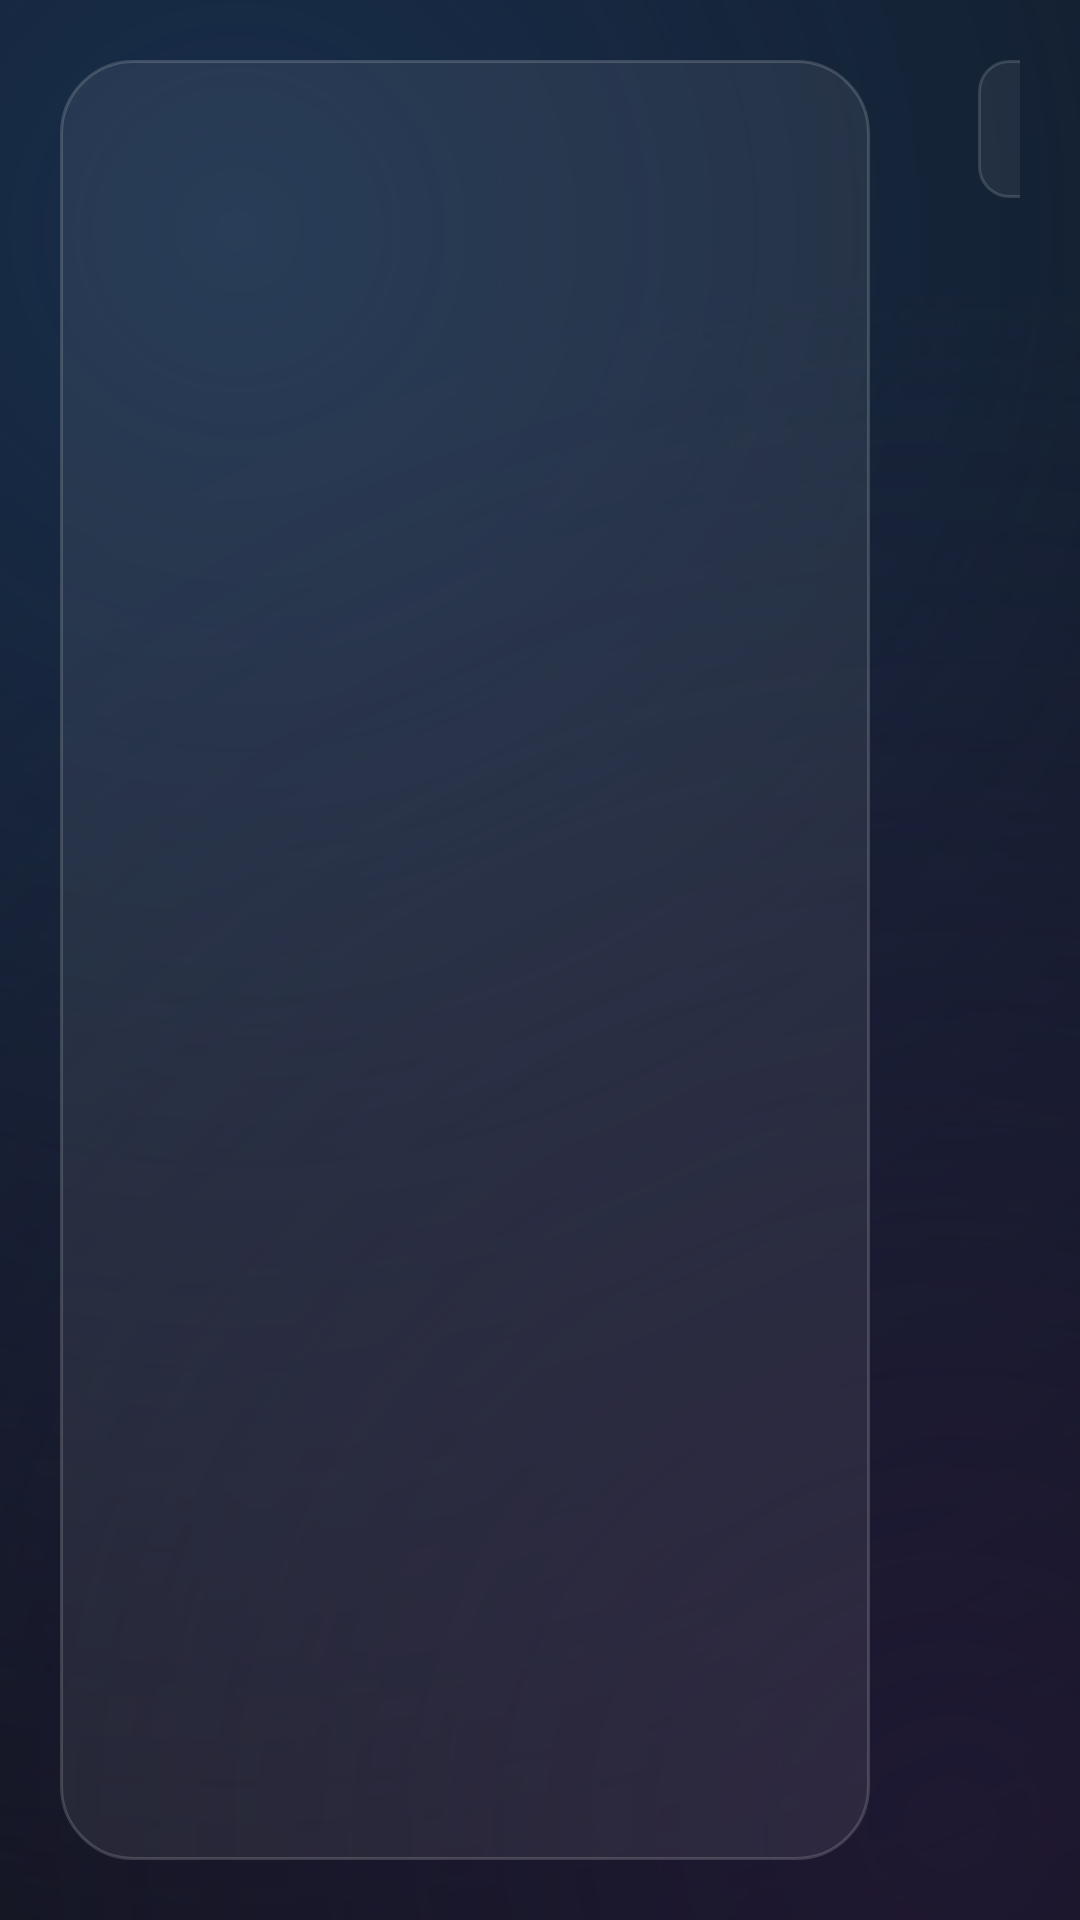

Write the Android layout XML for this screen, with the resource values it uses.
<!-- AndroidManifest.xml: application theme AppTheme -->
<!-- res/layout/activity_browse.xml -->
<?xml version="1.0" encoding="utf-8"?>
<LinearLayout xmlns:android="http://schemas.android.com/apk/res/android"
    android:layout_width="match_parent"
    android:layout_height="match_parent"
    android:background="?attr/appBackground"
    android:orientation="horizontal"
    android:padding="20dp">

    <LinearLayout
        android:layout_width="270dp"
        android:layout_height="match_parent"
        android:background="@drawable/bg_glass_card"
        android:orientation="vertical"
        android:paddingLeft="10dp"
        android:paddingTop="16dp"
        android:paddingRight="10dp"
        android:paddingBottom="10dp">

        <TextView
        android:tag="screen_title"
            android:id="@+id/type_title"
            android:layout_width="match_parent"
            android:layout_height="wrap_content"
            android:layout_marginBottom="10dp"
            android:paddingLeft="8dp"
            android:textColor="?attr/appText"
            android:textSize="24sp"
            android:textStyle="bold" />

        <androidx.recyclerview.widget.RecyclerView
            android:id="@+id/categories"
            android:layout_width="match_parent"
            android:layout_height="match_parent"
            android:clipToPadding="false"
            android:padding="2dp" />
    </LinearLayout>

    <LinearLayout
        android:layout_width="0dp"
        android:layout_height="match_parent"
        android:layout_marginLeft="20dp"
        android:layout_weight="1"
        android:orientation="vertical">

        <LinearLayout
            android:layout_width="match_parent"
            android:layout_height="wrap_content"
            android:gravity="center_vertical"
            android:orientation="horizontal">

            <TextView
                android:id="@+id/category_title"
                android:layout_width="0dp"
                android:layout_height="wrap_content"
                android:layout_marginRight="16dp"
                android:layout_weight="1"
                android:ellipsize="end"
                android:singleLine="true"
                android:textAlignment="viewStart"
                android:textColor="?attr/appText"
                android:textSize="20sp"
                android:textStyle="bold" />

            <TextView
                android:id="@+id/tv_guide"
                style="@style/GlassPill"
                android:layout_height="46dp"
                android:text="TV guide"
                android:visibility="gone" />

            
            <TextView
                android:id="@+id/filter_button"
                style="@style/GlassPill"
                android:layout_height="46dp"
                android:layout_marginRight="0dp"
                android:text="Filter"
                android:visibility="gone" />

            <TextView
                android:id="@+id/sort_button"
                style="@style/GlassPill"
                android:layout_height="46dp"
                android:text="Sort"
                android:visibility="gone" />

            <EditText
                android:id="@+id/search"
                style="@style/GlassInput"
                android:layout_width="220dp"
                android:layout_height="46dp"
                android:hint="⌕  Search"
                android:imeOptions="actionSearch|flagNoExtractUi"
                android:inputType="text" />
        </LinearLayout>

        <FrameLayout
            android:layout_width="match_parent"
            android:layout_height="0dp"
            android:layout_marginTop="10dp"
            android:layout_weight="1">

            <androidx.recyclerview.widget.RecyclerView
                android:id="@+id/items"
                android:layout_width="match_parent"
                android:layout_height="match_parent"
                android:clipToPadding="false"
                android:padding="6dp" />

            <ProgressBar
                android:id="@+id/progress"
                android:layout_width="48dp"
                android:layout_height="48dp"
                android:layout_gravity="center"
                android:visibility="gone" />

            <TextView
                android:id="@+id/message"
                android:layout_width="wrap_content"
                android:layout_height="wrap_content"
                android:layout_gravity="center"
                android:gravity="center"
                android:padding="24dp"
                android:textColor="?attr/appTextSecondary"
                android:textSize="17sp"
                android:visibility="gone" />
        </FrameLayout>

        
        <LinearLayout
            android:id="@+id/info_strip"
            android:layout_width="match_parent"
            android:layout_height="wrap_content"
            android:layout_marginTop="8dp"
            android:background="@drawable/bg_glass_card"
            android:orientation="vertical"
            android:paddingLeft="18dp"
            android:paddingTop="10dp"
            android:paddingRight="18dp"
            android:paddingBottom="10dp"
            android:visibility="gone">

            <LinearLayout
                android:layout_width="match_parent"
                android:layout_height="wrap_content"
                android:gravity="center_vertical"
                android:orientation="horizontal">

                <TextView
                    android:id="@+id/info_name"
                    android:layout_width="wrap_content"
                    android:layout_height="wrap_content"
                    android:maxWidth="520dp"
                    android:ellipsize="end"
                    android:singleLine="true"
                    android:textColor="?attr/appText"
                    android:textSize="17sp"
                    android:textStyle="bold" />

                <TextView
                    android:id="@+id/info_meta"
                    android:layout_width="0dp"
                    android:layout_height="wrap_content"
                    android:layout_marginLeft="12dp"
                    android:layout_weight="1"
                    android:ellipsize="end"
                    android:singleLine="true"
                    android:textColor="?attr/appTextSecondary"
                    android:textSize="15sp" />
            </LinearLayout>

            <TextView
                android:id="@+id/info_plot"
                android:layout_width="match_parent"
                android:layout_height="wrap_content"
                android:layout_marginTop="2dp"
                android:ellipsize="end"
                android:singleLine="true"
                android:textColor="?attr/appTextSecondary"
                android:textSize="14sp"
                android:visibility="gone" />
        </LinearLayout>
    </LinearLayout>
</LinearLayout>
<!-- resources referenced by this layout -->
<resources>
  <!-- drawable bg_glass_card (drawable) -->
  <?xml version="1.0" encoding="utf-8"?>
  <shape xmlns:android="http://schemas.android.com/apk/res/android">
      <solid android:color="?attr/appGlassFill" />
      <stroke android:width="1dp" android:color="?attr/appGlassStroke" />
      <corners android:radius="24dp" />
  </shape>
  <style name="GlassInput" parent="TvInput">
          <item name="android:background">@drawable/bg_glass_input</item>
      </style>
  <style name="TvInput">
          <item name="android:layout_width">match_parent</item>
          <item name="android:layout_height">52dp</item>
          <item name="android:background">@drawable/bg_input</item>
          <item name="android:paddingLeft">16dp</item>
          <item name="android:paddingRight">16dp</item>
          <item name="android:textColor">?attr/appText</item>
          <item name="android:textColorHint">?attr/appTextSecondary</item>
          <item name="android:textSize">17sp</item>
          <item name="android:singleLine">true</item>
          <item name="android:imeOptions">actionNext|flagNoExtractUi</item>
      </style>
  <!-- drawable bg_glass_input (drawable) -->
  <?xml version="1.0" encoding="utf-8"?>
  <selector xmlns:android="http://schemas.android.com/apk/res/android">
      <item android:state_focused="true">
          <shape>
              <solid android:color="?attr/appAccent26" />
              <stroke android:width="2dp" android:color="?attr/appAccent" />
              <corners android:radius="?attr/appCorner10" />
          </shape>
      </item>
      <item>
          <shape>
              <solid android:color="#0FFFFFFF" />
              <stroke android:width="1dp" android:color="#24FFFFFF" />
              <corners android:radius="?attr/appCorner10" />
          </shape>
      </item>
  </selector>
  <style name="TvDialog" parent="Theme.AppCompat.Dialog.Alert">
          <item name="colorAccent">?attr/appAccent</item>
          <item name="android:windowBackground">@drawable/bg_glass_dialog</item>
          <item name="android:textColorPrimary">?attr/appText</item>
          <item name="android:textColorSecondary">?attr/appTextSecondary</item>
          <item name="buttonBarPositiveButtonStyle">@style/TvDialogButton</item>
          <item name="buttonBarNegativeButtonStyle">@style/TvDialogButton</item>
      </style>
  <!-- drawable bg_input (drawable) -->
  <?xml version="1.0" encoding="utf-8"?>
  <selector xmlns:android="http://schemas.android.com/apk/res/android">
      <item android:state_focused="true">
          <shape>
              <solid android:color="?attr/appSurfaceFocus" />
              <stroke android:width="3dp" android:color="?attr/appAccent" />
              <corners android:radius="?attr/appCorner8" />
          </shape>
      </item>
      <item>
          <shape>
              <solid android:color="?attr/appSurface" />
              <stroke android:width="1dp" android:color="#33FFFFFF" />
              <corners android:radius="?attr/appCorner8" />
          </shape>
      </item>
  </selector>
  <!-- drawable bg_glass_dialog (drawable) -->
  <?xml version="1.0" encoding="utf-8"?>
  <shape xmlns:android="http://schemas.android.com/apk/res/android">
      <solid android:color="#F21A2130" />
      <stroke android:width="1dp" android:color="#33FFFFFF" />
      <corners android:radius="22dp" />
  </shape>
  <style name="TvDialogButton" parent="Widget.AppCompat.Button.ButtonBar.AlertDialog">
          <item name="android:background">@drawable/bg_glass_pill</item>
          <item name="android:layout_marginLeft">8dp</item>
          <item name="android:paddingLeft">22dp</item>
          <item name="android:paddingRight">22dp</item>
          <item name="android:stateListAnimator">@null</item>
          <item name="android:textColor">@color/text_focus_primary</item>
          <item name="android:minWidth">120dp</item>
          <item name="android:textAllCaps">false</item>
      </style>
</resources>
